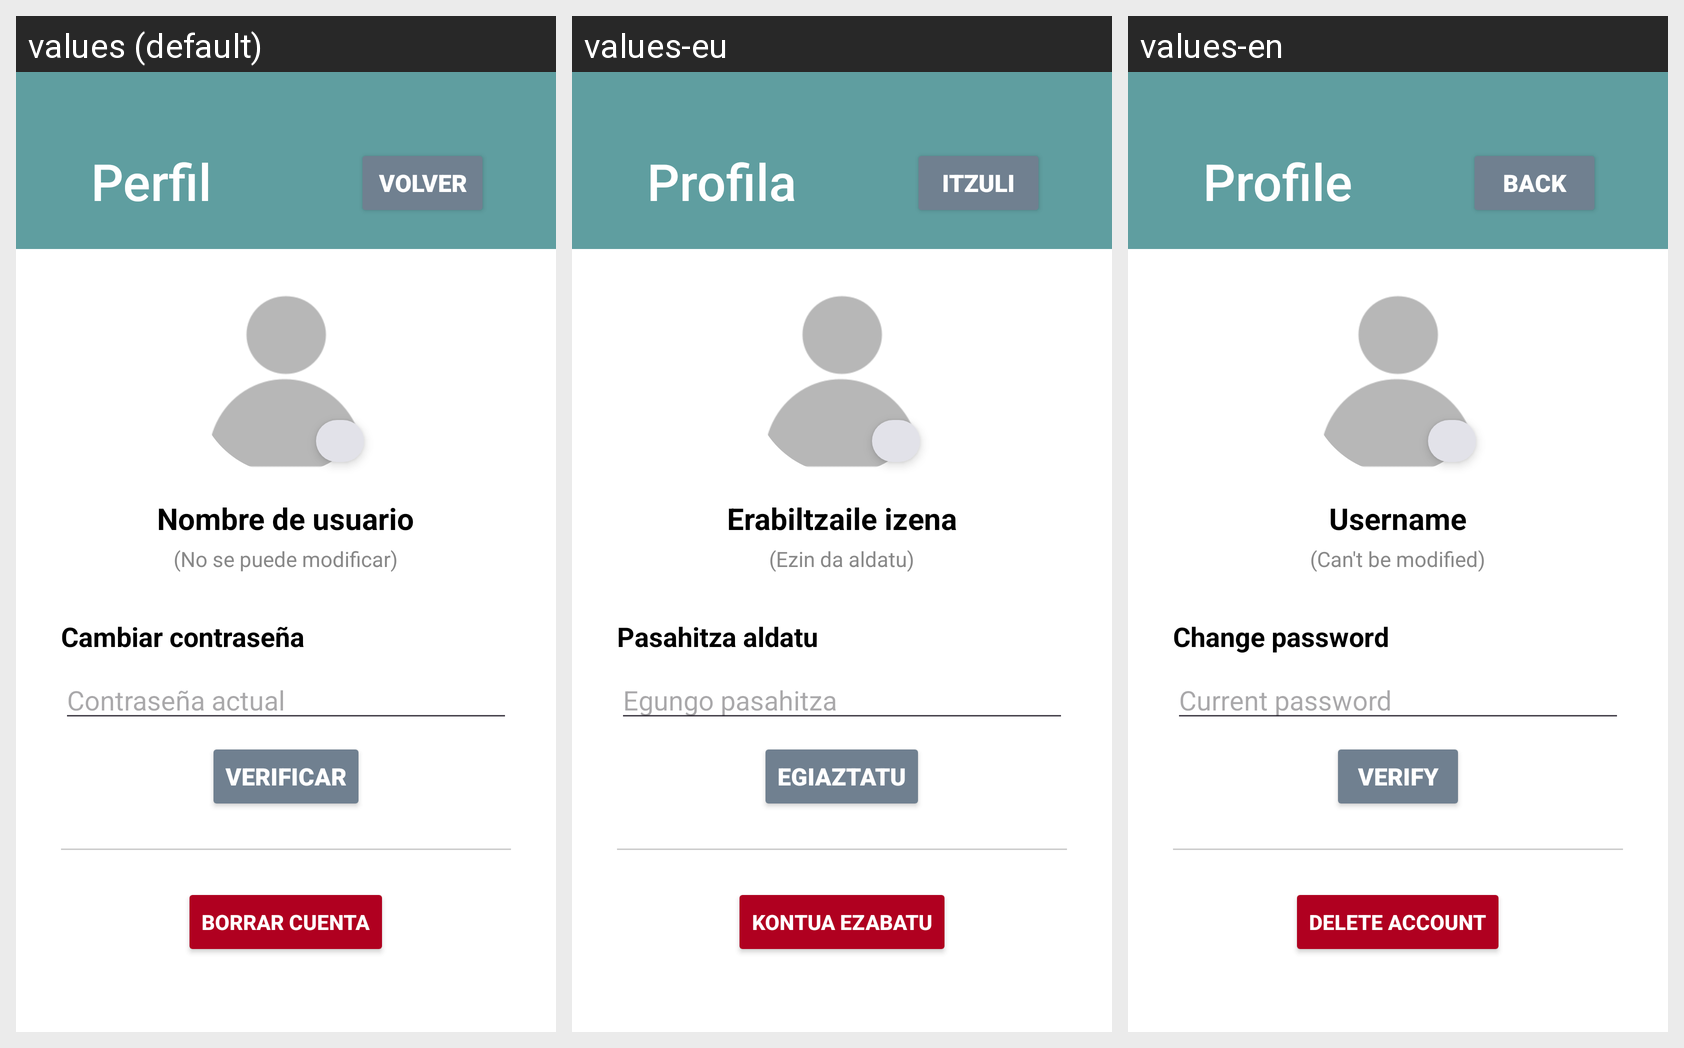

This grid shows one Android layout under several languages. Give, for every string resource on the screen, its name, the default text and each shown locale's text.
Android screen res/layout/activity_profile.xml rendered under 3 locales, left to right: values (default), values-eu, values-en. Device: Nexus 5 (rendered at 1080×1920; each locale shown at half size, 540×960, under a caption strip naming it); theme Theme.Proyecto1.
Strings drawn on this screen, with the default value and each locale's value (text and hints the layout hard-codes, and strings that could not be matched under every locale, appear in the picture but are not listed):

profile
  values: Perfil
  values-eu: Profila
  values-en: Profile

back
  values: Volver
  values-eu: Itzuli
  values-en: Back

username
  values: Nombre de usuario
  values-eu: Erabiltzaile izena
  values-en: Username

not_modify
  values: (No se puede modificar)
  values-eu: (Ezin da aldatu)
  values-en: (Can't be modified)

change_password
  values: Cambiar contraseña
  values-eu: Pasahitza aldatu
  values-en: Change password

current_password
  values: Contraseña actual
  values-eu: Egungo pasahitza
  values-en: Current password

verify
  values: Verificar
  values-eu: Egiaztatu
  values-en: Verify

delete_account
  values: Borrar cuenta
  values-eu: Kontua ezabatu
  values-en: Delete account
